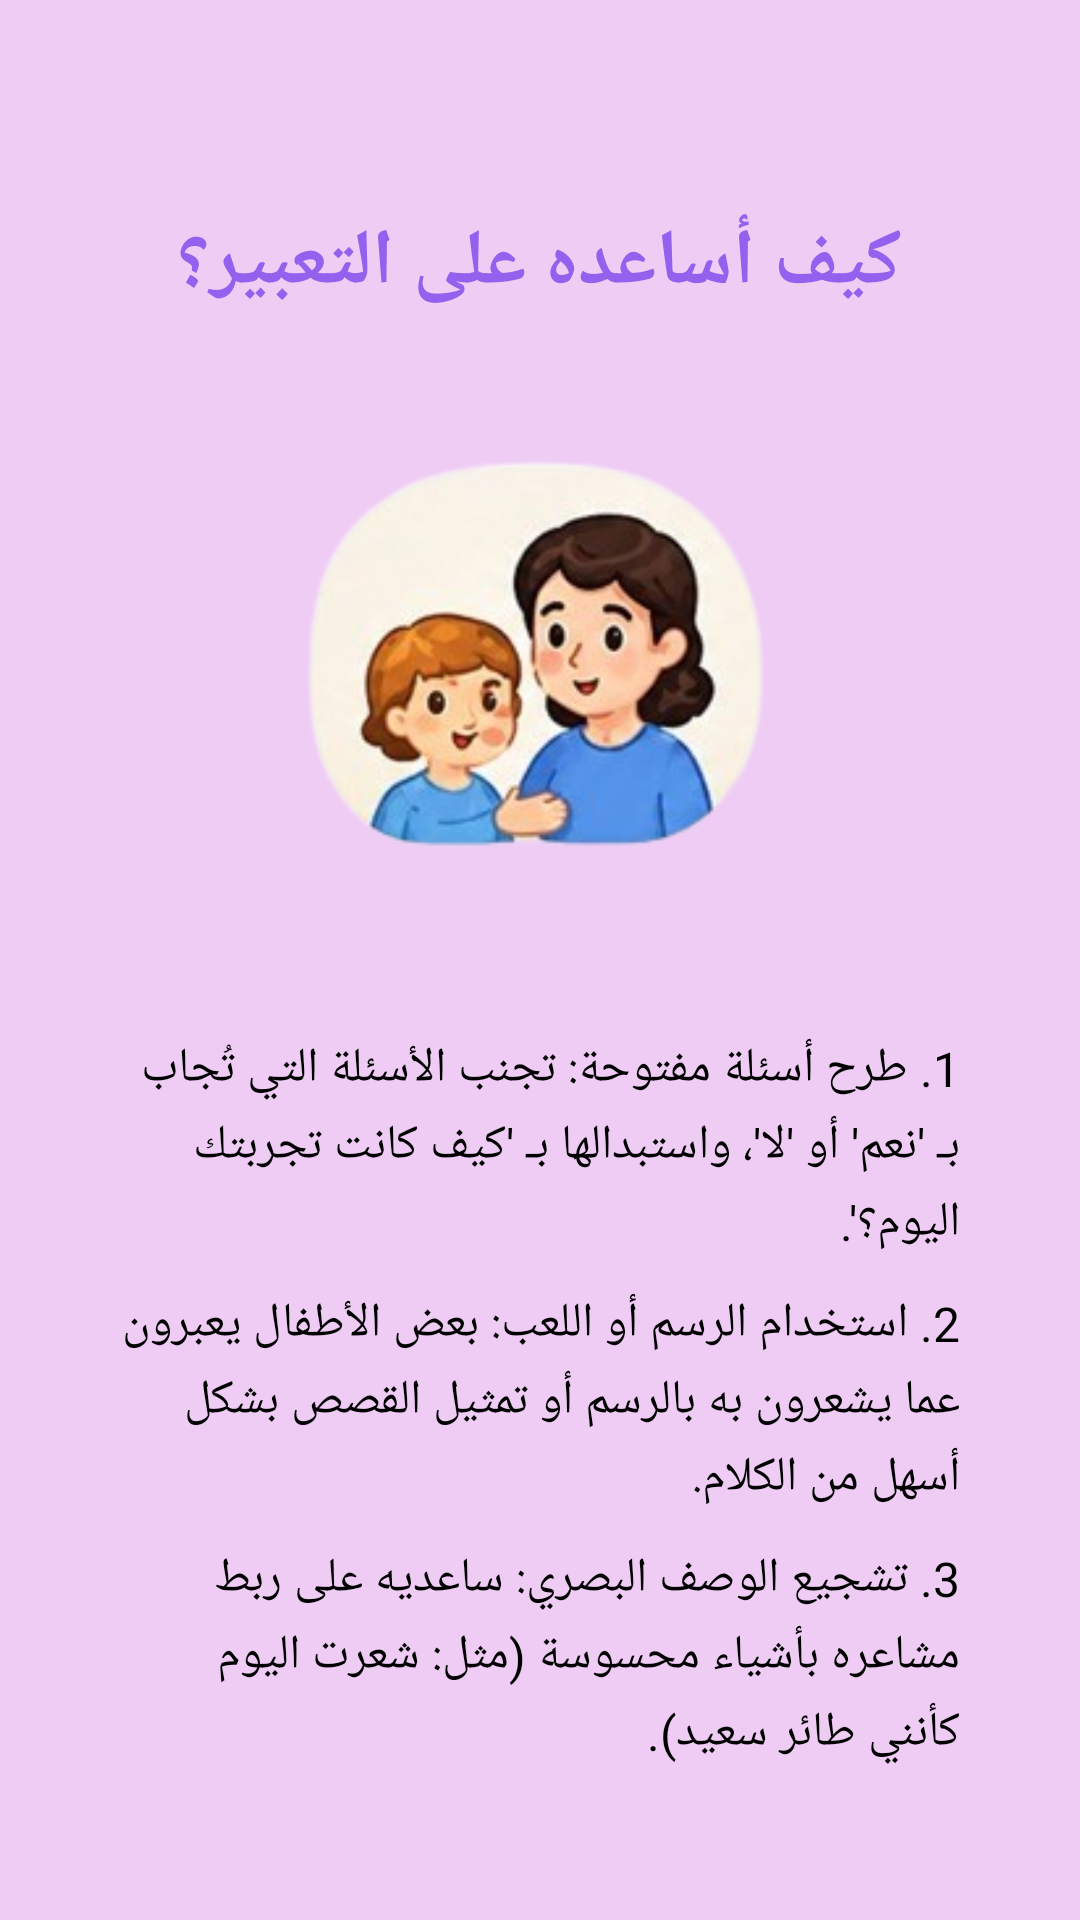

The Android layout XML behind this screen, and the referenced resources:
<!-- AndroidManifest.xml: application theme Theme.OfuqProject -->
<!-- res/layout/activity_expression_advice.xml -->
<?xml version="1.0" encoding="utf-8"?>
<LinearLayout xmlns:android="http://schemas.android.com/apk/res/android"
    android:layout_width="match_parent"
    android:layout_height="match_parent"
    android:orientation="vertical"
    android:background="#EECCF4"
    android:fillViewport="true">

    <LinearLayout
        android:layout_width="match_parent"
        android:layout_height="wrap_content"
        android:orientation="vertical"
        android:padding="20dp">

        
        <TextView
            android:layout_width="wrap_content"
            android:layout_height="wrap_content"
            android:text="كيف أساعده على التعبير؟"
            android:textColor="@color/purple"
            android:textSize="26sp"
            android:textStyle="bold"
            android:layout_gravity="center_horizontal"
            android:layout_marginTop="50dp"
            android:layout_marginBottom="20dp"
            android:gravity="center" />

        
        <ImageView
            android:layout_width="180dp"
            android:layout_height="180dp"
            android:src="@drawable/term"
            android:layout_gravity="center_horizontal"
            android:layout_marginBottom="20dp" />

        
        <LinearLayout
            android:layout_width="match_parent"
            android:layout_height="wrap_content"
            android:orientation="vertical"
            android:padding="20dp">

            <TextView
                android:layout_width="match_parent"
                android:layout_height="wrap_content"
                android:text="1. طرح أسئلة مفتوحة: تجنب الأسئلة التي تُجاب بـ 'نعم' أو 'لا'، واستبدالها بـ 'كيف كانت تجربتك اليوم؟'."
                android:textColor="@color/black"
                android:textSize="16sp"
                android:layout_marginBottom="12dp"
                android:lineSpacingExtra="4dp" />

            <TextView
                android:layout_width="match_parent"
                android:layout_height="wrap_content"
                android:text="2. استخدام الرسم أو اللعب: بعض الأطفال يعبرون عما يشعرون به بالرسم أو تمثيل القصص بشكل أسهل من الكلام."
                android:textColor="@color/black"
                android:textSize="16sp"
                android:layout_marginBottom="12dp"
                android:lineSpacingExtra="4dp" />

            <TextView
                android:layout_width="match_parent"
                android:layout_height="wrap_content"
                android:text="3. تشجيع الوصف البصري: ساعديه على ربط مشاعره بأشياء محسوسة (مثل: شعرت اليوم كأنني طائر سعيد)."
                android:textColor="@color/black"
                android:textSize="16sp"
                android:layout_marginBottom="12dp"
                android:lineSpacingExtra="4dp" />

            <TextView
                android:layout_width="match_parent"
                android:layout_height="wrap_content"
                android:text="4. الصبر وعدم الاستعجال: امنحه الوقت الكافي لترتيب أفكاره والتعبير عن نفسه براحته."
                android:textColor="@color/black"
                android:textSize="16sp"
                android:lineSpacingExtra="4dp" />

        </LinearLayout>

        
        <Button
            android:id="@+id/btn_back_expression"
            android:layout_width="300dp"
            android:layout_height="50dp"
            android:layout_marginTop="30dp"
            android:backgroundTint="@color/purple"
            android:text="العودة للرئيسية"
            android:textColor="@color/white"
            android:textStyle="bold"
            android:layout_gravity="center_horizontal"
            android:textSize="20sp"
            android:elevation="8dp" />

    </LinearLayout>
</LinearLayout>
<!-- resources referenced by this layout -->
<resources>
  <color name="black">#FF000000</color>
  <color name="purple">#9361ED</color>
  <color name="white">#FFFFFFFF</color>
  <!-- drawable term: png bitmap (drawable, 54578 bytes) -->
  <style name="Theme.OfuqProject" parent="Base.Theme.OfuqProject" />
  <style name="Base.Theme.OfuqProject" parent="Theme.Material3.DayNight.NoActionBar">
          
          
      </style>
</resources>
